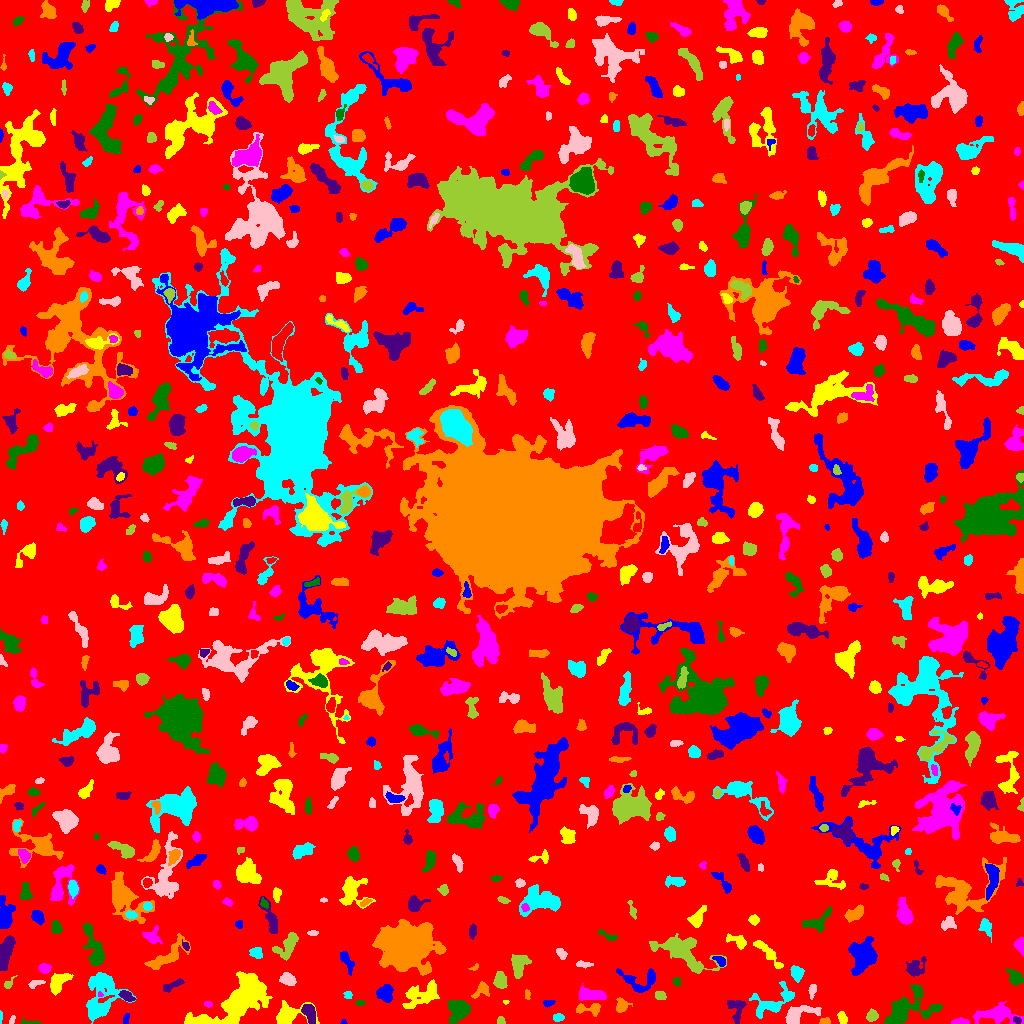

Data behind this chart, as committed beside it:
ID, X, Y, A, B, theta, total_flux, mu_max, mu_median, mu_mean, R_fwhm, R_e, R10, R90, x_start, x_end, y_start, y_end, area, greylevel
0, 517.2, 505.3, 301.9, 298, -0.6808, 1424677, 14.0, 1.0, 1.78, 36.56, 232, 88.17, 379.6, 0, 1023, 0, 1023, 800235, 1.78
1, 343.5, 1.278, 1.344, 1.121, 1.0346779612744377e-13, 72.0, 5.0, 2.5, 2.571, 2.111, 1.493, 0.5642, 2.394, 340, 347, 0, 4, 28, 7.571
2, 842.5, 5.114, 2.988, 1.992, -1.219, 333.0, 7.0, 3.0, 3.171, 3.656, 3.09, 1.128, 4.886, 837, 847, 0, 12, 105, 7.171
3, 997.8, 9.608, 10.51, 4.169, -0.008937, 1645, 10.0, 3.0, 3.219, 5.863, 6.507, 2.394, 10.73, 973, 1023, 0, 22, 511, 7.219
4, 30.62, 0.8947, 5.065, 1.071, -0.08663, 152.0, 7.0, 1.0, 2.203, 2.111, 2.257, 0.7979, 4.068, 21, 41, 0, 6, 69, 7.203
5, 309.4, 10.5, 4.744, 2.413, -1.167, 937.0, 11.0, 4.0, 4.399, 4.72, 4.222, 1.596, 6.747, 301, 315, 0, 19, 213, 12.4
6, 824.6, 1.721, 2.396, 1.465, 0.04182, 244.0, 9.0, 3.0, 3.588, 2.821, 2.257, 0.7979, 3.613, 819, 830, 0, 6, 68, 9.588
7, 557.9, 6.11, 2.327, 1.597, 0.2453, 219.0, 7.0, 2.0, 2.576, 2.932, 2.459, 0.9772, 3.949, 553, 564, 2, 10, 85, 7.576
8, 12.12, 3.775, 2.552, 1.302, 1.14, 80.0, 3.0, 2.0, 1.702, 3.192, 2.394, 0.7979, 3.385, 9, 15, 0, 8, 47, 6.702
9, 500.9, 2.327, 2.002, 1.793, -1.156, 199.0, 8.0, 3.0, 3.317, 2.764, 2.185, 0.7979, 3.656, 497, 505, 0, 7, 60, 7.317
10, 703.5, 11.43, 10.44, 4.731, -0.3788, 1709, 9.0, 3.0, 3.46, 6.676, 6.91, 2.646, 10.84, 687, 725, 0, 23, 494, 7.46
11, 126.1, 4.778, 3.037, 1.353, 1.335, 108.0, 3.0, 1.5, 1.688, 3.192, 2.326, 0.9772, 3.868, 123, 129, 0, 10, 64, 5.688
12, 288.5, 8.482, 8.77, 5.202, 0.1842, 1724, 10.0, 4.0, 4.105, 6.628, 6.05, 2.394, 9.982, 276, 319, 0, 23, 420, 8.105
13, 960, 1.568, 4.037, 1.311, 0.04178, 243.0, 5.0, 2.0, 2.505, 3.909, 2.877, 1.128, 4.406, 951, 969, 0, 6, 97, 7.505
14, 457.3, 13.9, 5.856, 4.904, -1.405, 1529, 8.0, 3.0, 3.738, 7.919, 6.257, 2.523, 9.853, 447, 470, 0, 23, 409, 7.738
15, 1017, 3.343, 2.11, 1.592, -0.4773, 140.0, 5.0, 2.5, 2.5, 2.985, 2.394, 0.7979, 3.613, 1013, 1021, 0, 7, 56, 10.5
16, 589.5, 14.68, 7.431, 2.677, 0.0375, 605.0, 7.0, 3.0, 3.056, 4.82, 4.406, 1.693, 6.979, 576, 600, 7, 20, 198, 7.056
17, 0.4638, 5.797, 3.091, 0.6009, 1.551, 69.0, 5.0, 2.0, 1.971, 2.034, 1.693, 0.5642, 2.646, 0, 2, 0, 13, 35, 6.971
18, 797.6, 9.366, 8.765, 3.875, 0.2534, 1507, 12.0, 3.0, 4.051, 5.528, 5.528, 2.111, 9.236, 785, 821, 0, 18, 372, 8.051
19, 872.1, 7.4, 2.721, 2.446, 0.696, 440.0, 9.0, 3.0, 3.577, 3.568, 3.241, 1.262, 5.232, 866, 878, 2, 15, 123, 7.577
20, 30.79, 22.23, 5.404, 3.179, 0.6014, 816.0, 13.0, 4.0, 4.916, 3.827, 3.868, 1.493, 6.283, 22, 45, 12, 29, 166, 7.916
21, 548.6, 20.97, 2.677, 1.592, 0.1691, 374.0, 10.0, 5.0, 5.194, 3.523, 2.585, 0.9772, 3.989, 543, 555, 16, 23, 72, 9.194
22, 505.7, 21.82, 1.44, 1.097, -0.08182, 79.0, 6.0, 3.0, 3.038, 2.111, 1.493, 0.5642, 2.394, 503, 509, 19, 23, 26, 7.038
23, 208.2, 19.28, 1.868, 1.377, -0.07501, 67.0, 3.0, 1.0, 1.367, 2.585, 2.034, 0.7979, 3.241, 204, 212, 16, 22, 49, 6.367
24, 360.1, 20.66, 2.431, 1.232, -0.003588, 82.0, 3.0, 2.0, 1.547, 3.09, 2.257, 0.7979, 3.385, 355, 365, 18, 23, 53, 8.547
25, 736.3, 15.46, 6.547, 4.072, -1.46, 1375, 16.0, 5.0, 5.567, 3.949, 4.951, 1.784, 7.878, 727, 746, 0, 23, 247, 8.567
26, 621.6, 18, 3.502, 3.046, 1.362, 440.0, 6.0, 3.0, 2.821, 5.262, 3.989, 1.596, 6.024, 616, 632, 11, 26, 156, 6.821
27, 348.2, 27.93, 1.987, 1.938, -0.3575, 149.0, 5.0, 3.0, 2.443, 3.141, 2.394, 0.7979, 3.613, 343, 352, 25, 32, 61, 8.443
28, 812.3, 33.11, 3.603, 1.744, 1.418, 181.0, 4.0, 2.0, 1.905, 4.26, 3.038, 1.128, 4.853, 808, 816, 24, 39, 95, 5.905
29, 660.1, 27.61, 2.536, 2.141, -0.2386, 591.0, 12.0, 7.0, 6.287, 4.184, 3.038, 1.128, 4.618, 655, 666, 24, 32, 94, 10.29
30, 965.6, 24.84, 5.959, 1.363, -0.07351, 298.0, 7.0, 3.0, 2.637, 3.192, 3.192, 1.128, 4.983, 954, 975, 23, 29, 113, 8.637
31, 385.2, 31.05, 4.104, 3.684, 1.238, 1225, 12.0, 5.0, 5.083, 5.323, 4.687, 1.871, 7.611, 376, 393, 21, 39, 241, 8.083
32, 422.3, 28.1, 10.15, 5.057, 0.3395, 2800, 16.0, 5.0, 5.176, 4.951, 7.399, 2.585, 11.81, 402, 439, 15, 44, 541, 7.176
33, 100, 28.38, 1.168, 0.9043, -0.1752, 40.0, 5.0, 1.0, 1.429, 1.382, 1.128, 0.0, 2.034, 98, 103, 27, 32, 28, 10.43
34, 906.2, 14.07, 14.46, 7.886, 0.4446, 2881, 9.0, 3.0, 3.308, 8.831, 8.686, 3.29, 14.1, 884, 943, 0, 39, 871, 7.308
35, 126.7, 27.07, 3.822, 2.125, -0.49, 671.0, 12.0, 5.0, 5.162, 4.334, 3.568, 1.262, 5.528, 118, 135, 22, 33, 130, 10.16
36, 527.5, 28.5, 2.786, 1.295, -1.48, 111.0, 4.0, 2.0, 2.018, 3.385, 2.326, 0.7979, 3.656, 525, 530, 24, 34, 55, 6.018
37, 100.7, 26.56, 13.51, 8.025, 1.334, 3775, 9.0, 4.0, 3.892, 9.982, 9.966, 3.785, 15.64, 86, 136, 0, 51, 970, 6.892
38, 35.69, 40, 3.803, 1.637, 0.2909, 214.0, 5.0, 2.0, 2.229, 3.613, 2.932, 1.128, 4.618, 28, 45, 35, 43, 96, 7.229
39, 499.9, 42.76, 3.996, 2.868, -1.465, 517.0, 6.0, 3.0, 2.679, 5.67, 4.26, 1.693, 6.652, 493, 507, 35, 52, 193, 6.679
40, 981.8, 44.53, 5.558, 3.761, 0.5303, 810.0, 8.0, 3.0, 2.709, 5.015, 5.232, 1.954, 8.215, 972, 995, 32, 51, 299, 6.709
41, 641.4, 42.9, 10.44, 5.937, 0.007594, 929.0, 8.0, 2.0, 2.401, 5.232, 5.642, 2.034, 9.39, 616, 655, 31, 55, 387, 6.401
42, 238.7, 22.28, 20.05, 7.562, 0.5524, 13078, 28.0, 6.0, 7.546, 8.349, 11.9, 4.222, 19.96, 184, 272, 0, 52, 1733, 10.55
43, 592.6, 28.17, 7.549, 2.803, -0.09771, 1626, 13.0, 5.0, 5.456, 5.171, 5.47, 2.034, 8.556, 579, 606, 23, 40, 298, 8.456
44, 676.4, 42.24, 2.157, 1.761, -1.223, 145.0, 4.0, 2.0, 2.266, 3.827, 2.523, 0.9772, 3.785, 673, 680, 37, 46, 64, 6.266
45, 172.5, 38.42, 6.817, 1.78, 0.4621, 132.0, 2.0, 1.0, 0.8859, 5.863, 3.613, 1.382, 5.47, 163, 184, 31, 45, 149, 5.886
46, 481.3, 33.41, 4.729, 2.995, 0.7636, 361.0, 5.0, 2.0, 2.124, 4.222, 3.949, 1.493, 6.408, 471, 489, 25, 42, 170, 6.124
47, 773, 21.59, 12.9, 5.78, 0.4534, 1861, 8.0, 3.0, 3.565, 8.722, 7.569, 3.038, 11.6, 749, 794, 5, 42, 522, 6.565
48, 287.7, 44.15, 3.609, 2.704, -0.2853, 587.0, 7.0, 3.0, 3.316, 5.078, 3.989, 1.596, 6.283, 279, 296, 38, 51, 177, 7.316
49, 8.125, 39.56, 3.654, 1.726, 0.8363, 144.0, 6.0, 1.0, 1.87, 2.459, 2.394, 0.7979, 4.37, 4, 17, 35, 48, 77, 5.87
50, 332.3, 47.24, 6.322, 2.927, 0.8383, 1401, 13.0, 3.0, 4.258, 4.918, 4.754, 1.784, 8.444, 320, 342, 31, 57, 329, 8.258
51, 346.2, 63.1, 6.299, 2.324, -1.108, 652.0, 8.0, 3.0, 3.602, 4.886, 4.297, 1.596, 6.699, 340, 354, 48, 72, 181, 6.602
52, 57.98, 41.12, 5.742, 3.197, 0.9061, 1162, 10.0, 3.0, 3.926, 6.206, 5.078, 2.034, 8.078, 50, 73, 28, 50, 296, 7.926
53, 44.31, 55.34, 2.802, 2.195, -0.07689, 499.0, 10.0, 4.0, 4.455, 3.989, 3.141, 1.262, 5.015, 38, 51, 50, 60, 112, 8.455
54, 1015, 45.48, 4.41, 3.066, -0.8836, 802.0, 10.0, 3.0, 4.051, 4.787, 4.068, 1.596, 6.747, 1006, 1023, 38, 55, 198, 9.051
55, 914.3, 54.77, 4.728, 3.555, 0.771, 638.0, 9.0, 2.0, 2.512, 3.7, 4.146, 1.493, 7.569, 906, 926, 47, 67, 254, 6.512
56, 474.2, 55.71, 2.54, 1.333, 0.4631, 91.0, 5.0, 2.0, 1.978, 1.954, 2.034, 0.7979, 3.29, 468, 478, 53, 60, 46, 5.978
57, 796.4, 50.45, 3.587, 2.739, -1.259, 548.0, 7.0, 3.0, 3.243, 4.787, 3.909, 1.596, 6.18, 790, 804, 41, 58, 169, 7.243
58, 583.3, 59.03, 4.344, 1.359, -0.02083, 325.0, 7.0, 3.0, 3.457, 3.613, 2.985, 1.128, 4.754, 576, 593, 55, 63, 94, 8.457
59, 519.3, 59.26, 5.926, 3.964, 1.276, 1193, 9.0, 4.0, 3.873, 6.358, 5.528, 2.111, 8.33, 511, 531, 45, 69, 308, 7.873
... 686 more rows
